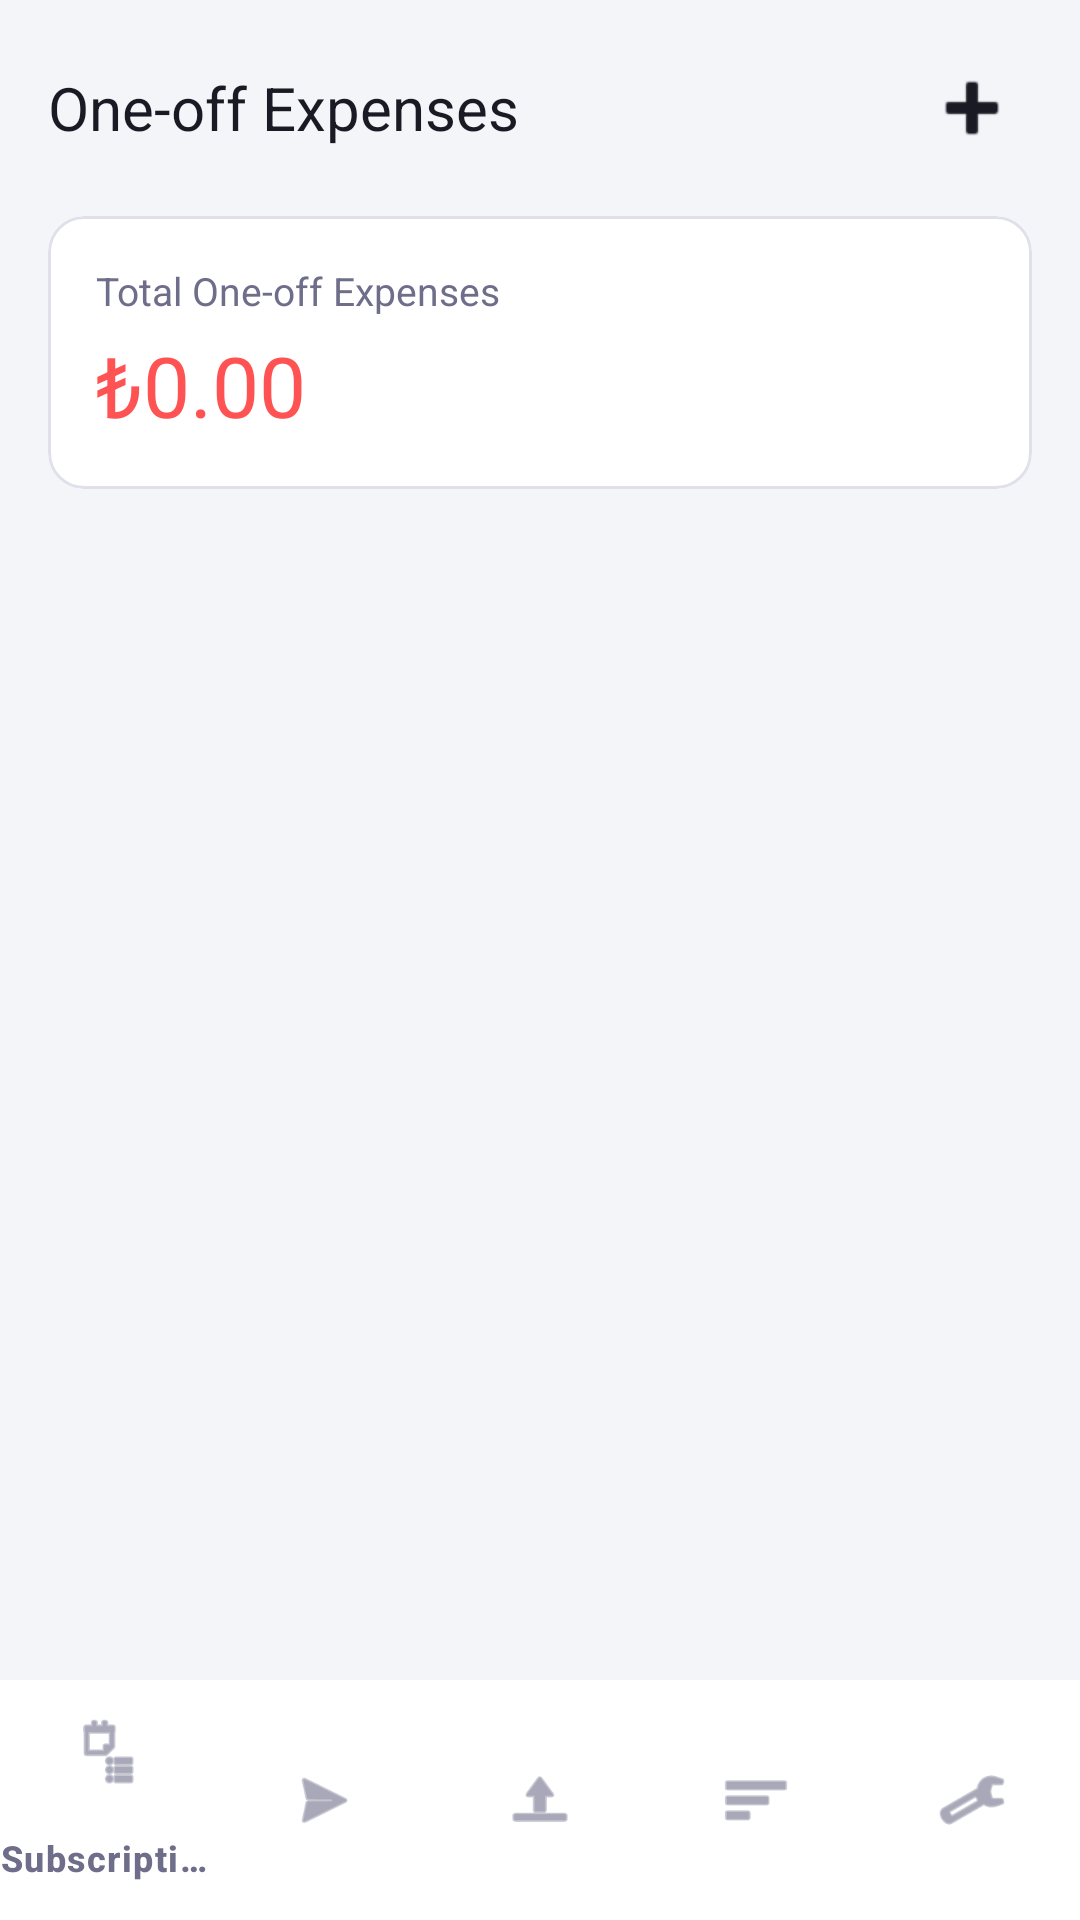

Reconstruct the res/layout file that produces this screen, plus the resources it refers to.
<!-- AndroidManifest.xml: application theme Theme.SubscriptionTracker -->
<!-- res/layout/activity_expense.xml -->
<?xml version="1.0" encoding="utf-8"?>
<LinearLayout xmlns:android="http://schemas.android.com/apk/res/android"
    xmlns:app="http://schemas.android.com/apk/res-auto"
    android:id="@+id/mainExpense"
    android:layout_width="match_parent"
    android:layout_height="match_parent"
    android:background="@color/bg_main"
    android:orientation="vertical">

    
    <LinearLayout
        android:layout_width="match_parent"
        android:layout_height="wrap_content"
        android:gravity="center_vertical"
        android:orientation="horizontal"
        android:padding="16dp">

        <TextView
            android:layout_width="0dp"
            android:layout_height="wrap_content"
            android:layout_weight="1"
            android:fontFamily="sans-serif-bold"
            android:text="One-off Expenses"
            android:textColor="@color/text_primary"
            android:textSize="20sp" />

        <ImageButton
            android:id="@+id/btnAddExpense"
            android:layout_width="40dp"
            android:layout_height="40dp"
            android:background="?attr/selectableItemBackgroundBorderless"
            android:contentDescription="Add Expense"
            android:src="@android:drawable/ic_input_add"
            app:tint="@color/text_primary" />
    </LinearLayout>

    <ScrollView
        android:layout_width="match_parent"
        android:layout_height="0dp"
        android:layout_weight="1"
        android:fillViewport="true">

        <LinearLayout
            android:layout_width="match_parent"
            android:layout_height="wrap_content"
            android:orientation="vertical"
            android:paddingHorizontal="16dp">

            
            <com.google.android.material.card.MaterialCardView
                android:layout_width="match_parent"
                android:layout_height="wrap_content"
                android:layout_marginBottom="16dp"
                app:cardBackgroundColor="@color/bg_card"
                app:cardCornerRadius="12dp"
                app:cardElevation="0dp"
                app:strokeColor="@color/divider"
                app:strokeWidth="1dp">

                <LinearLayout
                    android:layout_width="match_parent"
                    android:layout_height="wrap_content"
                    android:orientation="vertical"
                    android:padding="16dp">

                    <TextView
                        android:layout_width="wrap_content"
                        android:layout_height="wrap_content"
                        android:text="Total One-off Expenses"
                        android:textColor="@color/text_secondary"
                        android:textSize="13sp" />

                    <TextView
                        android:id="@+id/tvTotalExpense"
                        android:layout_width="wrap_content"
                        android:layout_height="wrap_content"
                        android:layout_marginTop="4dp"
                        android:fontFamily="sans-serif-bold"
                        android:text="₺0.00"
                        android:textColor="#FF5252"
                        android:textSize="28sp" />
                </LinearLayout>
            </com.google.android.material.card.MaterialCardView>

            
            <androidx.recyclerview.widget.RecyclerView
                android:id="@+id/rvExpenses"
                android:layout_width="match_parent"
                android:layout_height="wrap_content"
                android:nestedScrollingEnabled="false" />

        </LinearLayout>
    </ScrollView>

    
    <com.google.android.material.bottomnavigation.BottomNavigationView
        android:id="@+id/bottomNavigationView"
        android:layout_width="match_parent"
        android:layout_height="wrap_content"
        android:background="@color/bg_card"
        app:itemIconTint="@color/text_secondary"
        app:itemTextColor="@color/text_secondary"
        app:menu="@menu/bottom_nav_menu" />

</LinearLayout>
<!-- resources referenced by this layout -->
<resources>
  <color name="bg_card">#FFFFFF</color>
  <color name="bg_main">#F4F5F9</color>
  <color name="divider">#E0E0EA</color>
  <color name="text_primary">#1A1A24</color>
  <color name="text_secondary">#6E6E8A</color>
  <style name="Theme.SubscriptionTracker" parent="Base.Theme.SubscriptionTracker" />
  <style name="Base.Theme.SubscriptionTracker" parent="Theme.Material3.DayNight.NoActionBar">
          
          
      </style>
</resources>
